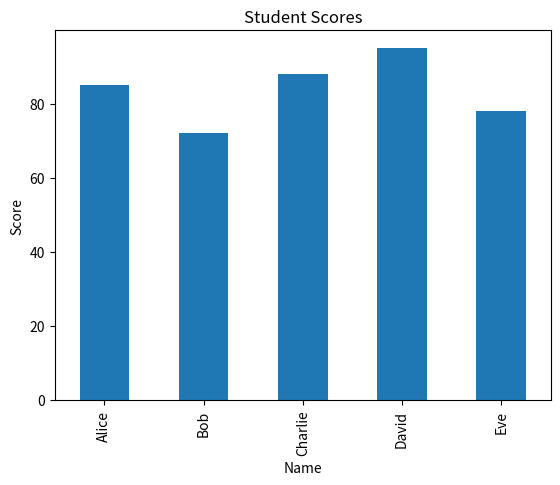

Write the Python code that produced this figure.
import numpy as np

# Creating array object

arr = np.array([[1, 2, 3],

                [4, 2, 5]])

# Printing type of arr object

print("Array is of type: ", type(arr))

# Printing array dimensions (axes)

print("No. of dimensions: ", arr.ndim)

# Printing shape of array

print("Shape of array: ", arr.shape)

# Printing size (total number of elements) of array

print("Size of array: ", arr.size)

# Printing type of elements in array

print("Array stores elements of type: ", arr.dtype)

#numpy_in_array_concept

import numpy as np

# Creating array from list with type float

a = np.array([[1, 2, 4], [5, 8, 7]], dtype = 'float')

print ("Array created using passed list:\n", a)

# Creating array from tuple

b = np.array((1 , 3, 2))

print ("\nArray created using passed tuple:\n", b)
#numpy_2d_array_concept
import numpy as np

# Creating a 2D array

arr = np.array([[1, 2, 3],

                [4, 5, 6],

                [7, 8, 9]])

# Print the original array

print("Original array:")

print(arr)

# Indexing a single element

print("\nElement at row 1, column 2:")

print(arr[1, 2])

#numpy_operations_concept

import numpy as np

# Create a 1D array

arr = np.array([1, 2, 3, 4, 5])

# Add 10 to each element

arr_add = arr + 10

# Multiply each element by 2

arr_mul = arr * 2

# Print the results

print("Original array:", arr)

print("Array after adding 10:", arr_add)

# pandas_series_concept
import pandas as pd

# Create a Pandas Series
data = [1, 2, 3, 4, 5]
series = pd.Series(data)

print("Pandas Series:")
print(series)

# Create a Pandas DataFrame
data = {
    'Name': ['Alice', 'Bob', 'Charlie'],
    'Age': [24, 27, 22]
}

df = pd.DataFrame(data)

print("\nPandas DataFrame:")
print(df)

# pandas_dataframe_creation_concept

import pandas as pd

# Create a Pandas Series

data = [1, 2, 3, 4, 5]

series = pd.Series(data)

# Create a Pandas DataFrame

data = {

    'Name': ['Alice', 'Bob', 'Charlie'],

    'Age': [24, 27, 22]

}

df = pd.DataFrame(data)

print("\nPandas DataFrame:")

print(df)
# pandas_row_selection_concept

import pandas as pd

# Sample data

data = {

    'Name': ['Alice', 'Bob', 'Charlie', 'David', 'Eve'],

    'Age': [24, 27, 22, 32, 29],

    'City': ['New York', 'Los Angeles', 'Chicago', 'Houston', 'Phoenix']

}

# Creating DataFrame

df = pd.DataFrame(data)

# Selecting multiple rows by index

print("\nSelecting rows with index 1 and 3:")

print(df.iloc[[1, 3]])


# pandas_missing_data_handling_concept
import pandas as pd

import numpy as np

# Sample data with missing values

data = {

    'A': [1, 2, np.nan, 4, 5],

    'B': [np.nan, 10, 20, np.nan, 50],

    'C': ['foo', 'bar', 'baz', 'qux', 'quux']

}

df = pd.DataFrame(data)

# Display the DataFrame with missing values

print("Original DataFrame:")

print(df)

# Fill missing values with a specific value, e.g., 0

df_filled = df.fillna(0)

# Display the DataFrame after filling missing values

print("\nDataFrame after filling missing values with 0:")

print(df_filled)

# pandas_merging_data_concept
import pandas as pd

# Creating two small DataFrames

df1 = pd.DataFrame({

    'key': ['A', 'B', 'C', 'D'],

    'value1': [1, 2, 3, 4]

})

df2 = pd.DataFrame({

    'key': ['B', 'D', 'E', 'F'],

    'value2': ['foo', 'bar', 'baz', 'qux']

})

# Performing an inner join on 'key'

inner_join = pd.merge(df1, df2, on='key', how='inner')

print("Inner Join:")

print(inner_join)

# Performing a left join on 'key'

left_join = pd.merge(df1, df2, on='key', how='left')

print("\nLeft Join:")

print(left_join)
# pandas_data_visualization_concept
import pandas as pd

import matplotlib.pyplot as plt

# Create a sample DataFrame

data = {

    'Name': ['Alice', 'Bob', 'Charlie', 'David', 'Eve'],

    'Age': [24, 27, 22, 32, 29],

    'Score': [85, 72, 88, 95, 78]

}

df = pd.DataFrame(data)

# Plotting a bar chart

df.plot(kind='bar', x='Name', y='Score', legend=None)

plt.xlabel('Name')

plt.ylabel('Score')

plt.title('Student Scores')

plt.show()
